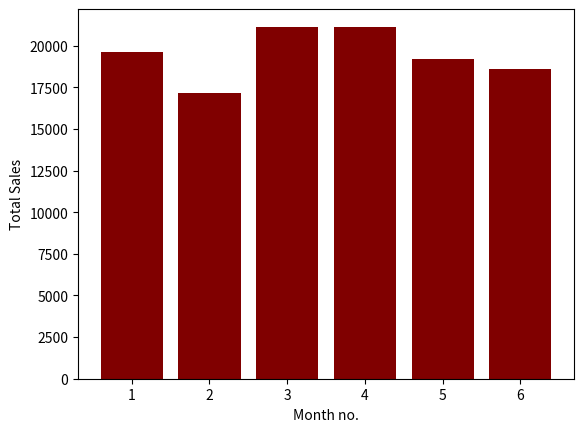

Here is the Python script that generated this plot:
# -*- coding: utf-8 -*-
"""problem-08(iii)-011171092.ipynb

Automatically generated by Colaboratory.

Original file is located at
    https://colab.research.google.com/drive/1_cVjm6amTY_EllMbNYEuN4Zrb8maSIol
"""

import pandas as pd
import matplotlib.pyplot as plt


data={
    "Month No.":[1,2,3,4,5,6],
    "Toothpaste":[2500,2630,2140,3400,3600,2760],
    "Facewash":[1500,1200,1340,1130,1740,1555],
    "Shampoo":[5200,5100,4550,5870,4560,4890],
    "Moisturizer":[9200,6100,9550,8870,7760,7490],
    "Soap":[1200,2100,3550,1870,1560,1890]
  }

df=pd.DataFrame(data).to_numpy()[:,1:]
sales=list()
for i in range(df.shape[0]):
  sales.append(sum(df[i]))



plt.bar(data["Month No."],sales,color="maroon")

plt.xlabel("Month no.")
plt.ylabel("Total Sales")
plt.show()